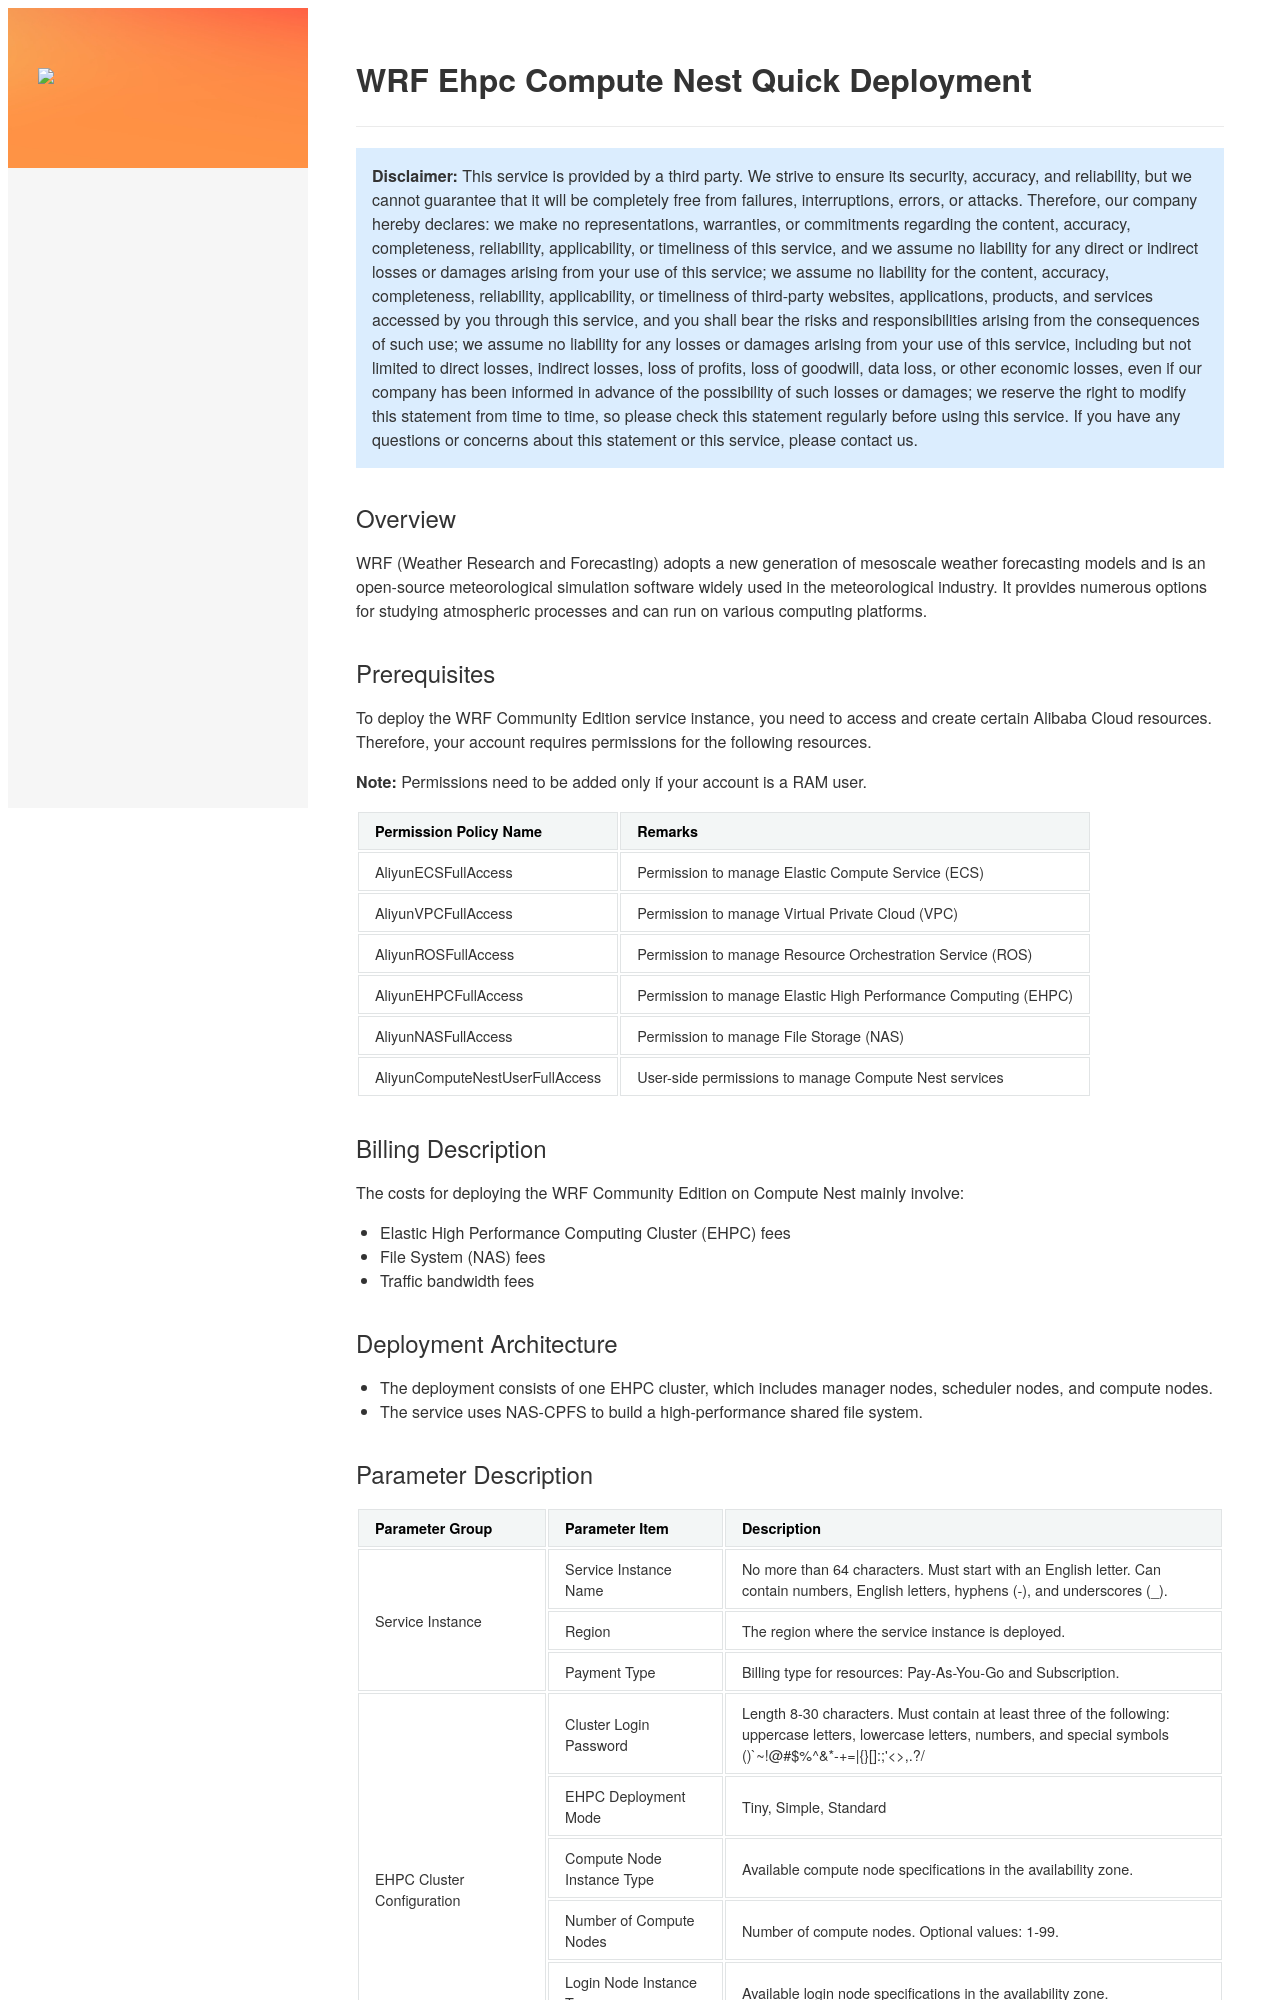

repository: aliyun-computenest/quickstart-wrf · page: index-en/index.html · generator: mkdocs

<h1>WRF Ehpc Compute Nest Quick Deployment</h1>

<blockquote>
    <p><strong>Disclaimer:</strong> This service is provided by a third party. We strive to ensure its security, accuracy, and reliability, but we cannot guarantee that it will be completely free from failures, interruptions, errors, or attacks. Therefore, our company hereby declares: we make no representations, warranties, or commitments regarding the content, accuracy, completeness, reliability, applicability, or timeliness of this service, and we assume no liability for any direct or indirect losses or damages arising from your use of this service; we assume no liability for the content, accuracy, completeness, reliability, applicability, or timeliness of third-party websites, applications, products, and services accessed by you through this service, and you shall bear the risks and responsibilities arising from the consequences of such use; we assume no liability for any losses or damages arising from your use of this service, including but not limited to direct losses, indirect losses, loss of profits, loss of goodwill, data loss, or other economic losses, even if our company has been informed in advance of the possibility of such losses or damages; we reserve the right to modify this statement from time to time, so please check this statement regularly before using this service. If you have any questions or concerns about this statement or this service, please contact us.</p>
</blockquote>

<h2>Overview</h2>

<p>WRF (Weather Research and Forecasting) adopts a new generation of mesoscale weather forecasting models and is an open-source meteorological simulation software widely used in the meteorological industry. It provides numerous options for studying atmospheric processes and can run on various computing platforms.</p>

<h2>Prerequisites</h2>

<p>To deploy the WRF Community Edition service instance, you need to access and create certain Alibaba Cloud resources. Therefore, your account requires permissions for the following resources.</p>
<p><strong>Note:</strong> Permissions need to be added only if your account is a RAM user.</p>

<table>
    <thead>
        <tr>
            <th>Permission Policy Name</th>
            <th>Remarks</th>
        </tr>
    </thead>
    <tbody>
        <tr>
            <td>AliyunECSFullAccess</td>
            <td>Permission to manage Elastic Compute Service (ECS)</td>
        </tr>
        <tr>
            <td>AliyunVPCFullAccess</td>
            <td>Permission to manage Virtual Private Cloud (VPC)</td>
        </tr>
        <tr>
            <td>AliyunROSFullAccess</td>
            <td>Permission to manage Resource Orchestration Service (ROS)</td>
        </tr>
        <tr>
            <td>AliyunEHPCFullAccess</td>
            <td>Permission to manage Elastic High Performance Computing (EHPC)</td>
        </tr>
        <tr>
            <td>AliyunNASFullAccess</td>
            <td>Permission to manage File Storage (NAS)</td>
        </tr>
        <tr>
            <td>AliyunComputeNestUserFullAccess</td>
            <td>User-side permissions to manage Compute Nest services</td>
        </tr>
    </tbody>
</table>

<h2>Billing Description</h2>

<p>The costs for deploying the WRF Community Edition on Compute Nest mainly involve:</p>
<ul>
    <li>Elastic High Performance Computing Cluster (EHPC) fees</li>
    <li>File System (NAS) fees</li>
    <li>Traffic bandwidth fees</li>
</ul>

<h2>Deployment Architecture</h2>

<ul>
    <li>The deployment consists of one EHPC cluster, which includes manager nodes, scheduler nodes, and compute nodes.</li>
    <li>The service uses NAS-CPFS to build a high-performance shared file system.</li>
</ul>
